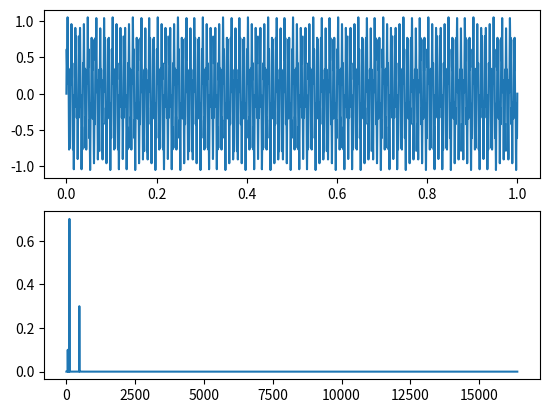

The script that saved this image:
import matplotlib.pyplot as plt
import numpy as np
import time


class Polynomial:

    def __init__(self, coeficents, degrees=None):
        if not degrees:
            self.degree = list(reversed(range(len(coeficents))))
        else:
            self.degree = degrees
        self.coeficents = coeficents

    def __call__(self, x):
        print(self.coeficents)
        print(self.degree)
        return sum([self.coeficents[i]*x**self.degree[i] for i in range(len(self.coeficents))])

a = Polynomial([1, 2,1], [2,1,0])
b = Polynomial([1,-2,1], [2,1,0])

def DFT_slow(x):
    """Compute the discrete Fourier Transform of the 1D array x"""
    x = np.asarray(x, dtype=float)
    N = x.shape[0]
    n = np.arange(N)
    k = n.reshape((N, 1))
    M = np.exp(-2j * np.pi * k * n / N)
    return np.dot(M, x)

def FFT(x):
    N = len(x)
    if (N & (N - 1)):
        raise ValueError("size of x must be a power of 2")
    # this cutoff should be optimized
    elif N <= 16:
        return DFT_slow(x)

    X_even = FFT(x[::2])
    X_odd = FFT(x[1::2])
    factor = np.exp(-2j*np.pi*np.arange(N)/ N)
    
    X = np.concatenate([X_even+factor[:N>>1]*X_odd, X_even+factor[N>>1:]*X_odd])
    return X

def timeit(tgt_func, msg = '', rpt = 1):
    t = 0
    start = time.time()
    for _ in range(rpt):
        tgt_func()
    stop = time.time()
    print(f'{msg}\n>avg {(stop - start)*1000/rpt : 8.3f} ms per loop')

# Number of samplepoints
N = 2048*16
# sample spacing
T = 1 / N

x = np.linspace(0.0, N*T, N)
y = 0.1*np.sin(50 * 2.0*np.pi*x) + 0.7*np.sin(110 * 2.0*np.pi*x) + 0.3*np.sin(470 * 2.0*np.pi*x)
#timeit(lambda: DFT_slow(y), 'DFT', 5)

yf = FFT(y)
xf = np.linspace(0.0, 1.0/(2.0*T), N//2)

fig, ax = plt.subplots(2)
ax[0].plot(x, y)
ax[1].plot(xf, 2.0/N * np.abs(yf[:N//2]))
plt.show()

timeit(lambda: FFT(y), 'FFT', 20)
#np.fft.fft(x)